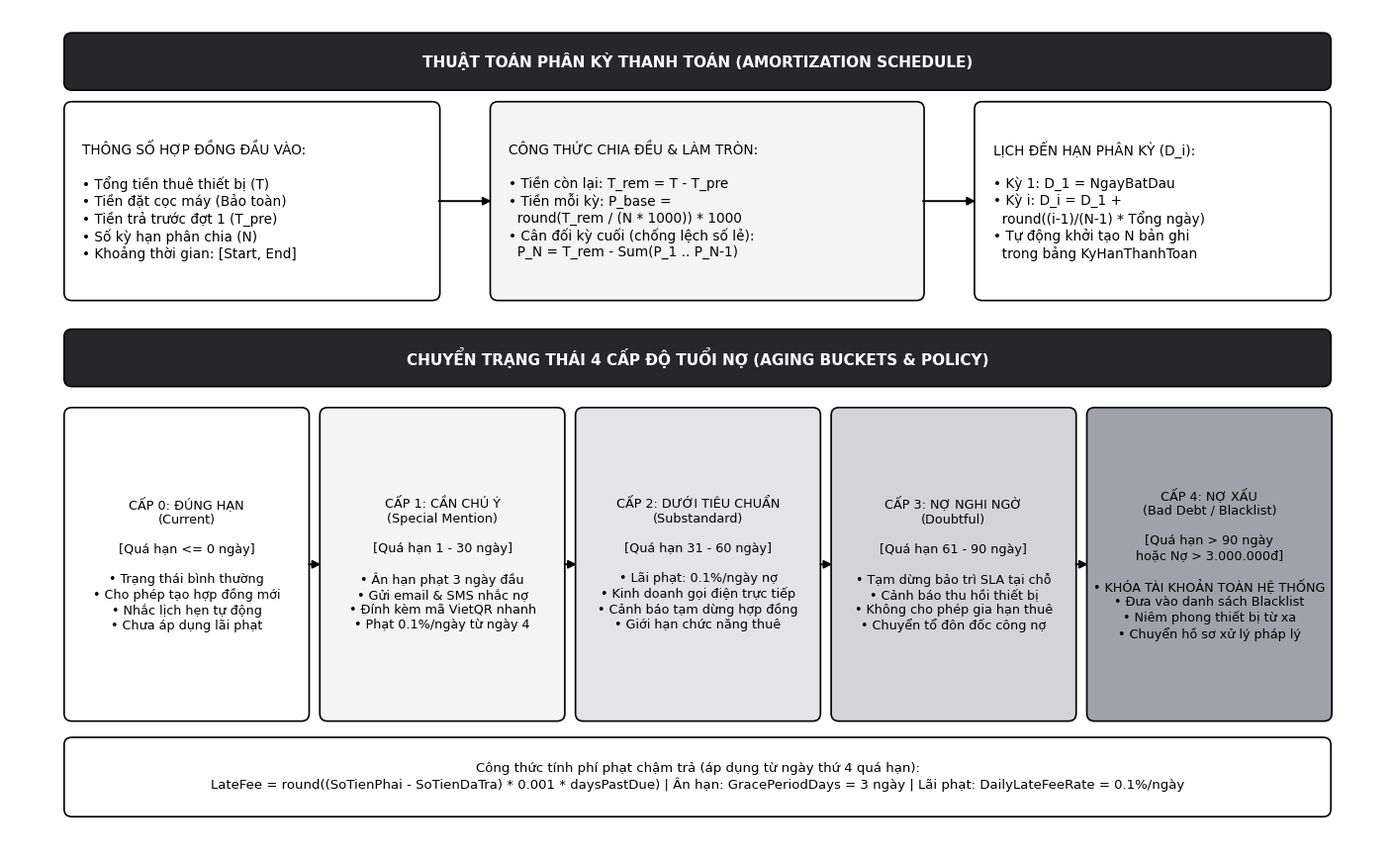

The script that saved this image:
"""
================================================================================
HÌNH 2.1.3. 1: SƠ ĐỒ THUẬT TOÁN PHÂN KỲ TRẢ GÓP VÀ CHUYỂN TRẠNG THÁI 4 CẤP ĐỘ TUỔI NỢ
Dự án: RentalSystem - Khóa luận Tốt nghiệp HUIT 2025
Tiêu chuẩn: Academic Grayscale A4 Print-Ready (300 DPI, Segoe UI, Zero In-Image Noise)
Ground-Truth: DebtCalculationHelper.cs, 4 cấp tuổi nợ + Cấp 0, Ân hạn 3 ngày, Phạt 0.1%/ngày
================================================================================
"""

import os
import sys

if sys.stdout and hasattr(sys.stdout, 'reconfigure'):
    try:
        sys.stdout.reconfigure(encoding='utf-8')
        sys.stderr.reconfigure(encoding='utf-8')
    except Exception:
        pass

import matplotlib
matplotlib.use('Agg')
import matplotlib.pyplot as plt
import matplotlib.patches as patches
from matplotlib.patches import FancyBboxPatch, FancyArrowPatch

# Academic Grayscale Palette
COLOR_CANVAS_BG     = '#ffffff'
COLOR_CARD_BG       = '#ffffff'
COLOR_ACCENT_BG     = '#f4f4f5'  # Zinc 100
COLOR_ACCENT_ALT    = '#e4e4e7'  # Zinc 200
COLOR_BORDER_SOLID  = '#000000'
COLOR_TEXT_MAIN     = '#000000'
COLOR_TEXT_MUTED    = '#3f3f46'  # Zinc 700
COLOR_HEADER_BG     = '#27272a'  # Zinc 800
COLOR_HEADER_TEXT   = '#ffffff'

FONT_FAMILY         = 'Segoe UI'

def draw_box(ax, x, y, w, h, text, bg=COLOR_CARD_BG, border=COLOR_BORDER_SOLID,
             text_color=COLOR_TEXT_MAIN, fontsize=10.0, bold=False, align='center', zorder=3):
    box = FancyBboxPatch((x, y), w, h, boxstyle="round,pad=0.04,rounding_size=0.08",
                         facecolor=bg, edgecolor=border, linewidth=1.2, zorder=zorder)
    ax.add_patch(box)
    tx = x + w / 2.0 if align == 'center' else x + 0.15
    ty = y + h / 2.0
    ax.text(tx, ty, text, fontsize=fontsize, fontweight='bold' if bold else 'normal',
            color=text_color, fontfamily=FONT_FAMILY, ha=align, va='center', zorder=zorder+1)
    return box

def draw_arrow(ax, x1, y1, x2, y2, label="", color=COLOR_BORDER_SOLID, label_offset=(0, 0.14),
               fontsize=10.0, zorder=4):
    arrow = FancyArrowPatch((x1, y1), (x2, y2),
                            arrowstyle='-|>',
                            mutation_scale=12,
                            linewidth=1.4,
                            color=color,
                            zorder=zorder)
    ax.add_patch(arrow)
    if label:
        mx = (x1 + x2) / 2.0 + label_offset[0]
        my = (y1 + y2) / 2.0 + label_offset[1]
        ax.text(mx, my, label, fontsize=fontsize, color=COLOR_TEXT_MAIN,
                fontfamily=FONT_FAMILY, ha='center', va='center',
                bbox=dict(boxstyle='round,pad=0.15', facecolor=COLOR_CARD_BG,
                          edgecolor=COLOR_BORDER_SOLID, linewidth=0.8),
                zorder=zorder+2)

def generate_diagram(output_dir=r'd:\DoAnCuNhan\figures'):
    os.makedirs(output_dir, exist_ok=True)
    
    # Canvas chuẩn khổ in Word A4: rộng 14.2 cm (~5.6 in), cao 8.8 in
    fig, ax = setup_canvas(14.2, 8.8)
    
    # --------------------------------------------------------------------------
    # PHẦN 1: THUẬT TOÁN PHÂN KỲ THANH TOÁN TRẢ GÓP (AMORTIZATION SCHEDULE)
    # --------------------------------------------------------------------------
    draw_box(ax, 0.6, 8.0, 13.0, 0.52, "THUẬT TOÁN PHÂN KỲ THANH TOÁN (AMORTIZATION SCHEDULE)",
             bg=COLOR_HEADER_BG, text_color=COLOR_HEADER_TEXT, fontsize=11.0, bold=True)
    
    # Khối 1: Đầu vào hợp đồng
    draw_box(ax, 0.6, 5.8, 3.8, 2.0,
             "THÔNG SỐ HỢP ĐỒNG ĐẦU VÀO:\n\n"
             "• Tổng tiền thuê thiết bị (T)\n"
             "• Tiền đặt cọc máy (Bảo toàn)\n"
             "• Tiền trả trước đợt 1 (T_pre)\n"
             "• Số kỳ hạn phân chia (N)\n"
             "• Khoảng thời gian: [Start, End]",
             bg=COLOR_CARD_BG, border=COLOR_BORDER_SOLID, fontsize=9.8, align='left')
    
    # Khối 2: Công thức chia đều & Làm tròn
    draw_box(ax, 5.0, 5.8, 4.4, 2.0,
             "CÔNG THỨC CHIA ĐỀU & LÀM TRÒN:\n\n"
             "• Tiền còn lại: T_rem = T - T_pre\n"
             "• Tiền mỗi kỳ: P_base =\n"
             "  round(T_rem / (N * 1000)) * 1000\n"
             "• Cân đối kỳ cuối (chống lệch số lẻ):\n"
             "  P_N = T_rem - Sum(P_1 .. P_N-1)",
             bg=COLOR_ACCENT_BG, border=COLOR_BORDER_SOLID, fontsize=9.8, align='left')
    
    # Khối 3: Sinh lịch hạn kỳ
    draw_box(ax, 10.0, 5.8, 3.6, 2.0,
             "LỊCH ĐẾN HẠN PHÂN KỲ (D_i):\n\n"
             "• Kỳ 1: D_1 = NgayBatDau\n"
             "• Kỳ i: D_i = D_1 +\n"
             "  round((i-1)/(N-1) * Tổng ngày)\n"
             "• Tự động khởi tạo N bản ghi\n"
             "  trong bảng KyHanThanhToan",
             bg=COLOR_CARD_BG, border=COLOR_BORDER_SOLID, fontsize=9.8, align='left')
    
    draw_arrow(ax, 4.4, 6.8, 5.0, 6.8)
    draw_arrow(ax, 9.4, 6.8, 10.0, 6.8)
    
    # --------------------------------------------------------------------------
    # PHẦN 2: CHUYỂN TRẠNG THÁI 4 CẤP ĐỘ TUỔI NỢ & CHÍNH SÁCH KIỂM SOÁT
    # --------------------------------------------------------------------------
    draw_box(ax, 0.6, 4.9, 13.0, 0.52, "CHUYỂN TRẠNG THÁI 4 CẤP ĐỘ TUỔI NỢ (AGING BUCKETS & POLICY)",
             bg=COLOR_HEADER_BG, text_color=COLOR_HEADER_TEXT, fontsize=11.0, bold=True)
    
    # 5 Nhóm tuổi nợ theo DebtCalculationHelper.CalculateAgingTier
    buckets = [
        ("CẤP 0: ĐÚNG HẠN\n(Current)",
         "Quá hạn <= 0 ngày",
         "• Trạng thái bình thường\n• Cho phép tạo hợp đồng mới\n• Nhắc lịch hẹn tự động\n• Chưa áp dụng lãi phạt",
         COLOR_CARD_BG),
        ("CẤP 1: CẦN CHÚ Ý\n(Special Mention)",
         "Quá hạn 1 - 30 ngày",
         "• Ân hạn phạt 3 ngày đầu\n• Gửi email & SMS nhắc nợ\n• Đính kèm mã VietQR nhanh\n• Phạt 0.1%/ngày từ ngày 4",
         COLOR_ACCENT_BG),
        ("CẤP 2: DƯỚI TIÊU CHUẨN\n(Substandard)",
         "Quá hạn 31 - 60 ngày",
         "• Lãi phạt: 0.1%/ngày nợ\n• Kinh doanh gọi điện trực tiếp\n• Cảnh báo tạm dừng hợp đồng\n• Giới hạn chức năng thuê",
         COLOR_ACCENT_ALT),
        ("CẤP 3: NỢ NGHI NGỜ\n(Doubtful)",
         "Quá hạn 61 - 90 ngày",
         "• Tạm dừng bảo trì SLA tại chỗ\n• Cảnh báo thu hồi thiết bị\n• Không cho phép gia hạn thuê\n• Chuyển tổ đôn đốc công nợ",
         '#d4d4d8'),
        ("CẤP 4: NỢ XẤU\n(Bad Debt / Blacklist)",
         "Quá hạn > 90 ngày\nhoặc Nợ > 3.000.000đ",
         "• KHÓA TÀI KHOẢN TOÀN HỆ THỐNG\n• Đưa vào danh sách Blacklist\n• Niêm phong thiết bị từ xa\n• Chuyển hồ sơ xử lý pháp lý",
         '#a1a1aa')
    ]
    
    x = 0.6
    w = 2.45
    for title, condition, policy, bg in buckets:
        draw_box(ax, x, 1.4, w, 3.2,
                 f"{title}\n\n[{condition}]\n\n{policy}",
                 bg=bg, border=COLOR_BORDER_SOLID, fontsize=9.2, align='center')
        if x > 0.6:
            draw_arrow(ax, x - 0.18, 3.0, x, 3.0, color=COLOR_BORDER_SOLID)
        x += 2.64
    
    # --------------------------------------------------------------------------
    # CÔNG THỨC TÍNH PHẠT VÀ GHI CHÚ PHÁP LÝ Ở ĐÁY CANVAS
    # --------------------------------------------------------------------------
    formula_text = (
        "Công thức tính phí phạt chậm trả (áp dụng từ ngày thứ 4 quá hạn):\n"
        "LateFee = round((SoTienPhai - SoTienDaTra) * 0.001 * daysPastDue) | "
        "Ân hạn: GracePeriodDays = 3 ngày | Lãi phạt: DailyLateFeeRate = 0.1%/ngày"
    )
    draw_box(ax, 0.6, 0.4, 13.0, 0.75, formula_text,
             bg=COLOR_CARD_BG, border=COLOR_BORDER_SOLID, fontsize=9.5, align='center')
    
    plt.tight_layout()
    
    png_path = os.path.join(output_dir, 'hinh_2_1_3_1_debt_aging_algorithm.png')
    svg_path = os.path.join(output_dir, 'hinh_2_1_3_1_debt_aging_algorithm.svg')
    
    plt.savefig(png_path, dpi=300, facecolor=fig.get_facecolor(), edgecolor='none')
    plt.savefig(svg_path, dpi=300, facecolor=fig.get_facecolor(), edgecolor='none')
    plt.close()
    print(f"[OK] Đã tạo thành công STT 03: {png_path} và {svg_path}")

def setup_canvas(width=14.2, height=8.8):
    fig, ax = plt.subplots(figsize=(width, height), dpi=300)
    ax.set_xlim(0, width)
    ax.set_ylim(0, height)
    ax.axis('off')
    fig.patch.set_facecolor(COLOR_CANVAS_BG)
    ax.set_facecolor(COLOR_CANVAS_BG)
    return fig, ax

if __name__ == '__main__':
    generate_diagram()
